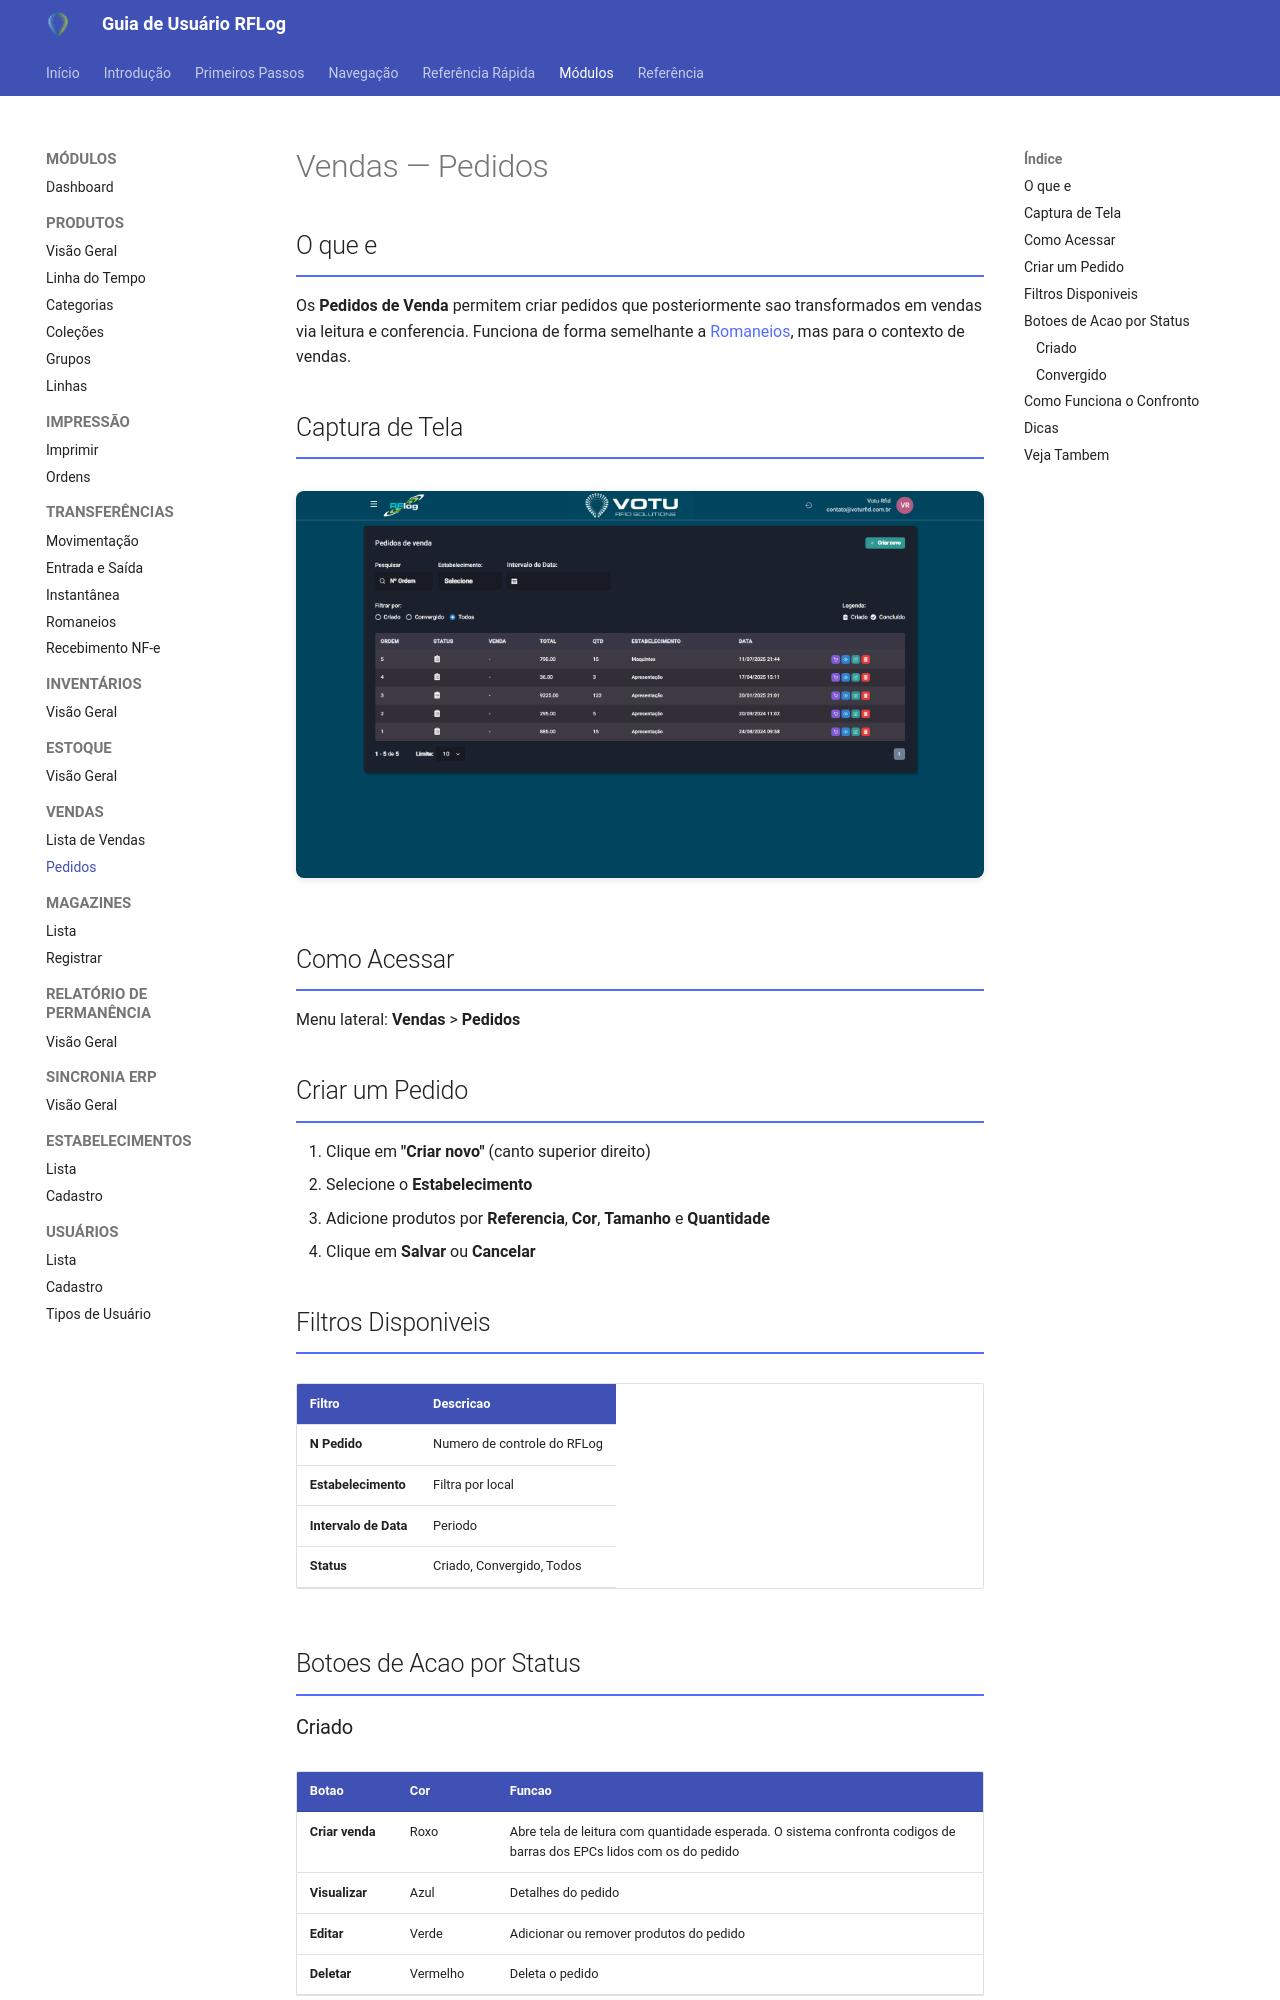

repository: rodrigoomartins/guia_rflog · page: 03_Modulos/Vendas_Pedidos/index.html · generator: mkdocs

---
tags: [rflog, modulo, vendas, pedidos]
data: 2026-04-15
---

# Vendas — Pedidos

## O que e

Os **Pedidos de Venda** permitem criar pedidos que posteriormente sao transformados em vendas via leitura e conferencia. Funciona de forma semelhante a [Romaneios](Romaneios.md), mas para o contexto de vendas.

## Captura de Tela

![Pedidos de Venda](../assets/screenshots/17_vendas_pedidos.png)

## Como Acessar

Menu lateral: **Vendas** > **Pedidos**

## Criar um Pedido

1. Clique em **"Criar novo"** (canto superior direito)
2. Selecione o **Estabelecimento**
3. Adicione produtos por **Referencia**, **Cor**, **Tamanho** e **Quantidade**
4. Clique em **Salvar** ou **Cancelar**

## Filtros Disponiveis

| Filtro | Descricao |
|---|---|
| **N Pedido** | Numero de controle do RFLog |
| **Estabelecimento** | Filtra por local |
| **Intervalo de Data** | Periodo |
| **Status** | Criado, Convergido, Todos |

## Botoes de Acao por Status

### Criado

| Botao | Cor | Funcao |
|---|---|---|
| **Criar venda** | Roxo | Abre tela de leitura com quantidade esperada. O sistema confronta codigos de barras dos EPCs lidos com os do pedido |
| **Visualizar** | Azul | Detalhes do pedido |
| **Editar** | Verde | Adicionar ou remover produtos do pedido |
| **Deletar** | Vermelho | Deleta o pedido |

### Convergido

| Botao | Cor | Funcao |
|---|---|---|
| **Visualizar** | Azul | Detalhes do pedido convergido (coluna VENDA preenchida) |
| **Deletar** | Vermelho | Deleta o pedido convergido |
